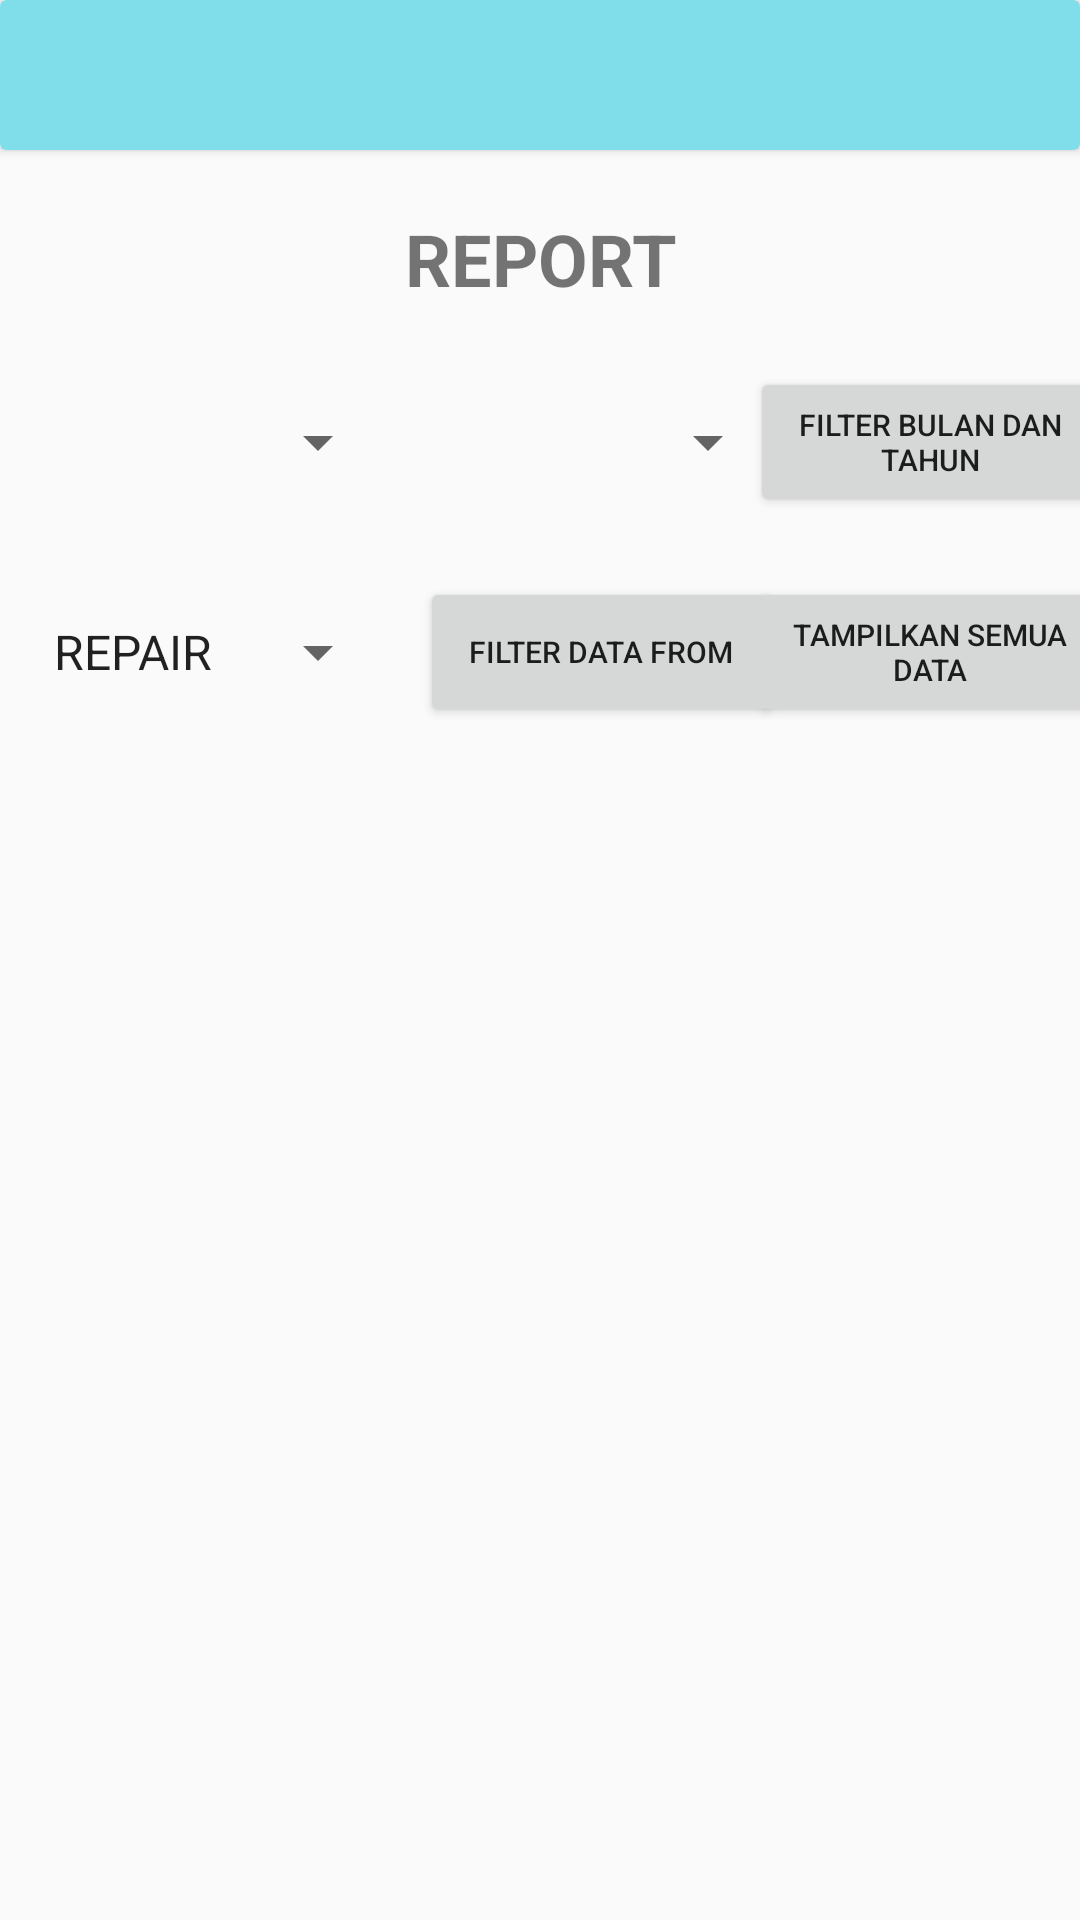

Reconstruct the res/layout file that produces this screen, plus the resources it refers to.
<!-- AndroidManifest.xml: application theme Theme.AppCompat.Light -->
<!-- res/layout/activity_report.xml -->
<?xml version="1.0" encoding="utf-8"?>
<androidx.constraintlayout.widget.ConstraintLayout xmlns:android="http://schemas.android.com/apk/res/android"
    xmlns:app="http://schemas.android.com/apk/res-auto"
    xmlns:tools="http://schemas.android.com/tools"
    android:layout_width="match_parent"
    android:layout_height="match_parent"
    tools:context=".ReportActivity">

    <androidx.cardview.widget.CardView
        android:id="@+id/card_report"
        android:layout_width="match_parent"
        android:layout_height="50dp"
        android:backgroundTint="@color/base"
        tools:ignore="MissingConstraints">

        <ImageView
            android:id="@+id/back_report"
            android:layout_width="30dp"
            android:layout_height="30dp"
            android:layout_margin="8dp"
            android:background="@drawable/back"
            app:layout_constraintBottom_toBottomOf="@+id/toolbarId"
            app:layout_constraintStart_toStartOf="@+id/toolbarId"
            app:layout_constraintTop_toTopOf="@+id/toolbarId"
            android:layout_marginLeft="10dp"
            tools:ignore="MissingConstraints" />

    </androidx.cardview.widget.CardView>


    <TextView
        android:id="@+id/txt_report"
        android:layout_width="match_parent"
        android:layout_height="wrap_content"
        android:gravity="center"
        android:text="REPORT"
        android:textSize="24dp"
        android:textStyle="bold"
        app:layout_constraintTop_toBottomOf="@+id/card_report"
        android:layout_marginTop="20dp"
        tools:ignore="MissingConstraints" />

    
    <Spinner
        android:id="@+id/spinnerTahun"
        android:layout_width="120dp"
        android:layout_height="50dp"
        android:prompt="@string/year_prompt"
        android:layout_marginTop="20dp"
        android:layout_marginLeft="10dp"
        app:layout_constraintStart_toStartOf="@+id/txt_report"
        app:layout_constraintTop_toBottomOf="@id/txt_report"
        tools:ignore="MissingConstraints" />

    
    <Spinner
        android:id="@+id/spinnerBulan"
        android:layout_width="120dp"
        android:layout_height="50dp"
        android:layout_marginTop="20dp"
        android:layout_marginLeft="10dp"
        android:prompt="@string/month_prompt"
        app:layout_constraintStart_toEndOf="@+id/spinnerTahun"
        app:layout_constraintTop_toBottomOf="@id/txt_report"
        tools:ignore="MissingConstraints" />

    
    <Spinner
        android:id="@+id/spinnerMainpair"
        android:layout_width="120dp"
        android:layout_height="50dp"
        android:layout_marginTop="20dp"
        app:layout_constraintStart_toStartOf="@+id/spinnerTahun"
        app:layout_constraintTop_toBottomOf="@id/spinnerTahun"
        tools:ignore="MissingConstraints"
        android:entries="@array/mainpair"/>

    <Button
        android:id="@+id/btnFilterBulanTahun"
        android:layout_width="120dp"
        android:layout_height="50dp"
        android:layout_marginTop="20dp"
        android:text="Filter Bulan dan Tahun"
        android:textSize="10dp"
        app:layout_constraintEnd_toEndOf="parent"
        app:layout_constraintStart_toEndOf="@id/spinnerBulan"
        app:layout_constraintTop_toBottomOf="@+id/txt_report" />

    <Button
        android:id="@+id/btnFilterDataFrom"
        android:layout_width="120dp"
        android:layout_height="50dp"
        android:layout_marginLeft="10dp"
        android:text="Filter Data From"
        android:textSize="10dp"
        app:layout_constraintStart_toEndOf="@id/spinnerMainpair"
        app:layout_constraintTop_toTopOf="@+id/spinnerMainpair" />

    <Button
        android:id="@+id/btnTampilkanData"
        android:layout_width="120dp"
        android:layout_height="50dp"
        android:text="Tampilkan Semua Data"
        android:textSize="10dp"
        app:layout_constraintEnd_toEndOf="parent"
        app:layout_constraintStart_toEndOf="@id/btnFilterDataFrom"
        app:layout_constraintTop_toTopOf="@+id/btnFilterDataFrom" />

    <androidx.recyclerview.widget.RecyclerView
        android:id="@+id/recyclerView_report"
        android:layout_width="match_parent"
        android:layout_height="500dp"
        android:layout_marginTop="20dp"
        app:layout_constraintTop_toBottomOf="@+id/btnTampilkanData"
        tools:ignore="MissingConstraints"
        tools:listitem="@layout/item_report" />


</androidx.constraintlayout.widget.ConstraintLayout>
<!-- res/layout/item_report.xml (included above) -->
<?xml version="1.0" encoding="utf-8"?>
<androidx.constraintlayout.widget.ConstraintLayout xmlns:android="http://schemas.android.com/apk/res/android"
    xmlns:tools="http://schemas.android.com/tools"
    android:layout_width="match_parent"
    android:layout_height="wrap_content"
    xmlns:app="http://schemas.android.com/apk/res-auto">

    <TextView
        android:id="@+id/tanggal_report"
        android:layout_width="wrap_content"
        android:layout_height="wrap_content"
        android:text="Tanggal"
        android:layout_marginTop="5dp"
        android:layout_marginStart="5dp"
        app:layout_constraintStart_toStartOf="parent"
        app:layout_constraintTop_toTopOf="parent"
        tools:ignore="MissingConstraints" />

    <View
        android:id="@+id/garis"
        android:layout_width="match_parent"
        android:visibility="visible"
        android:layout_height="3dp"
        android:background="@color/black"
        android:layout_marginTop="5dp"
        app:layout_constraintTop_toBottomOf="@id/tanggal_report"
        tools:ignore="MissingConstraints" />

    <androidx.cardview.widget.CardView
        android:id="@+id/card_report"
        android:layout_width="match_parent"
        android:layout_height="80dp"
        android:layout_margin="20dp"
        app:layout_constraintTop_toBottomOf="@+id/garis"
        tools:ignore="MissingConstraints">

        <androidx.constraintlayout.widget.ConstraintLayout
            android:layout_width="match_parent"
            android:layout_height="match_parent"
            android:background="@color/base">

            <TextView
                android:id="@+id/hari"
                android:layout_width="wrap_content"
                android:layout_height="wrap_content"
                android:text="hari"
                android:layout_marginStart="10dp"
                android:layout_marginTop="10dp"
                app:layout_constraintEnd_toStartOf="@+id/tanggal_data_report"
                app:layout_constraintStart_toStartOf="parent"
                app:layout_constraintTop_toTopOf="parent" />

            <TextView
                android:id="@+id/koma"
                android:layout_width="wrap_content"
                android:layout_height="wrap_content"
                android:layout_marginStart="2dp"
                android:text=","
                app:layout_constraintStart_toEndOf="@+id/hari"
                app:layout_constraintTop_toTopOf="@+id/hari" />

            <TextView
                android:id="@+id/tanggal_data_report"
                android:layout_width="wrap_content"
                android:layout_height="wrap_content"
                android:layout_marginStart="10dp"
                android:text="tanggal data"
                app:layout_constraintStart_toEndOf="@+id/hari"
                app:layout_constraintTop_toTopOf="@+id/hari" />

            <TextView
                android:layout_width="wrap_content"
                android:layout_height="wrap_content"
                android:layout_marginStart="5dp"
                android:text="|"
                app:layout_constraintStart_toEndOf="@+id/tanggal_data_report"
                app:layout_constraintTop_toTopOf="@+id/tanggal_data_report"/>

            <TextView
                android:id="@+id/waktu_report"
                android:layout_width="wrap_content"
                android:layout_height="wrap_content"
                android:layout_marginStart="11dp"
                android:text="waktu"
                app:layout_constraintStart_toEndOf="@+id/tanggal_data_report"
                app:layout_constraintTop_toTopOf="@+id/tanggal_data_report"/>



            <TextView
                android:id="@+id/sumber_data"
                android:layout_width="wrap_content"
                android:layout_height="wrap_content"
                android:text="Sumber Data"
                android:textStyle="bold"
                android:layout_marginTop="5dp"
                app:layout_constraintStart_toStartOf="@+id/hari"
                app:layout_constraintTop_toBottomOf="@id/hari" />

            <TextView
                android:id="@+id/pic_report"
                android:layout_width="wrap_content"
                android:layout_height="wrap_content"
                android:text="pic_report"
                android:layout_marginTop="5dp"
                app:layout_constraintStart_toStartOf="@+id/sumber_data"
                app:layout_constraintTop_toBottomOf="@id/sumber_data" />

            <TextView
                android:id="@+id/asset_tag_itemReport"
                android:layout_width="wrap_content"
                android:layout_height="wrap_content"
                android:layout_marginLeft="20dp"
                android:text="asset_tag"
                app:layout_constraintBottom_toBottomOf="@id/pic_report"
                app:layout_constraintStart_toEndOf="@id/pic_report"
                app:layout_constraintTop_toTopOf="@+id/pic_report" />

        </androidx.constraintlayout.widget.ConstraintLayout>
    </androidx.cardview.widget.CardView>

    <View
        android:layout_width="match_parent"
        android:layout_height="30dp"
        app:layout_constraintTop_toBottomOf="@+id/card_report"
        tools:ignore="MissingConstraints" />

</androidx.constraintlayout.widget.ConstraintLayout>
<!-- resources referenced by this layout -->
<resources>
  <string-array name="mainpair">pilih
          <item>REPAIR</item>
          <item>MAINTENANCE</item>
      </string-array>
  <color name="base">#80DEEA</color>
  <color name="black">#FF000000</color>
  <string name="month_prompt">Pilih Bulan</string>
  <string name="year_prompt">Pilih Tahun</string>
</resources>
